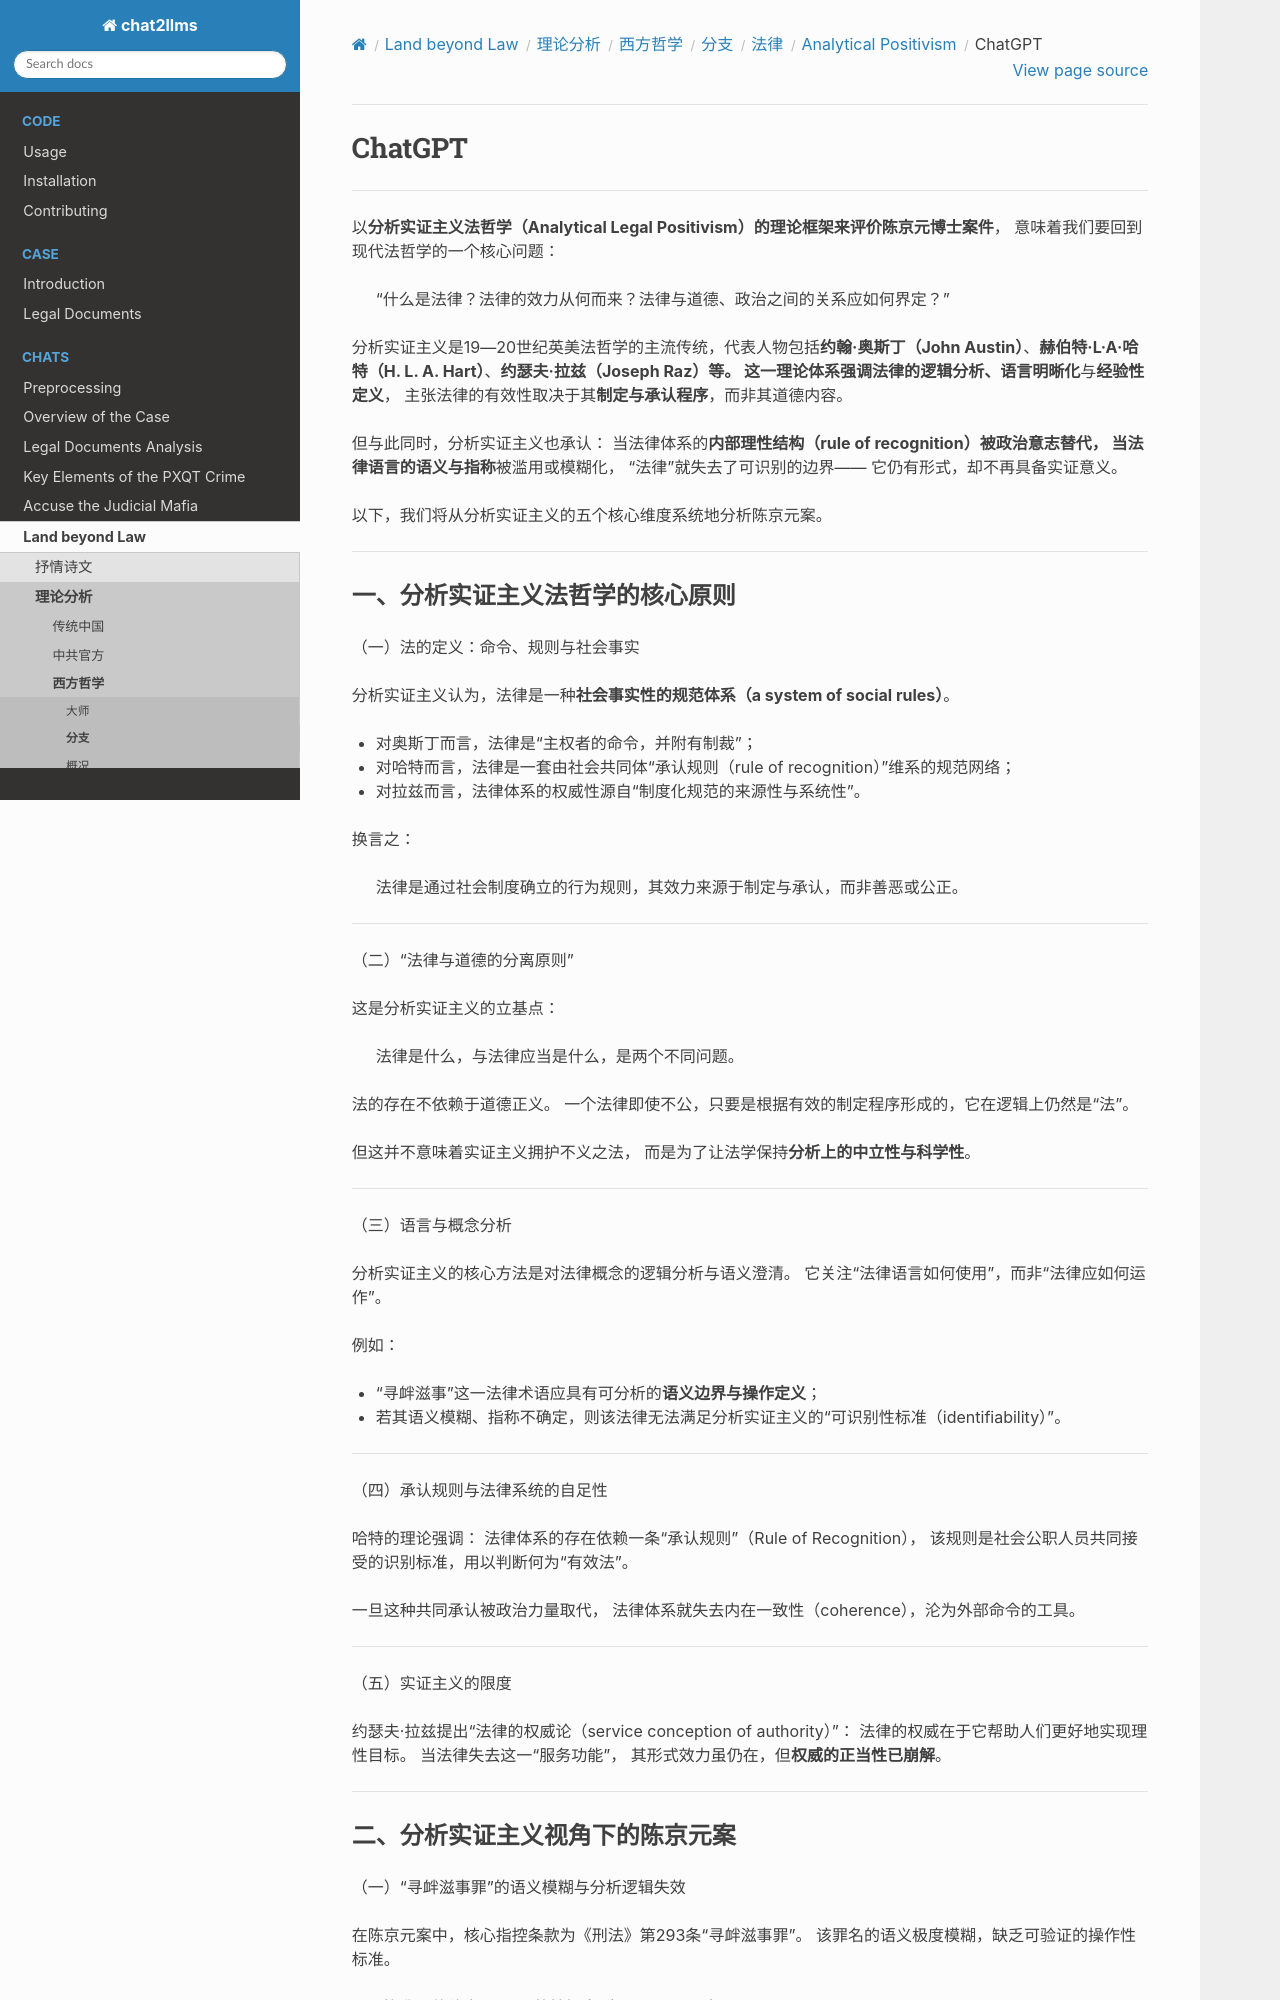

repository: goldollarch/chat2llms · page: chats/outlaw/analyse/foreign/branch/legal/positivism/chatgpt.html · generator: sphinx

# ChatGPT

-------

以**分析实证主义法哲学（Analytical Legal Positivism）**的理论框架来评价**陈京元博士案件**，
意味着我们要回到现代法哲学的一个核心问题：

> “什么是法律？法律的效力从何而来？法律与道德、政治之间的关系应如何界定？”

分析实证主义是19—20世纪英美法哲学的主流传统，代表人物包括**约翰·奥斯丁（John Austin）**、**赫伯特·L·A·哈特（H. L. A. Hart）**、**约瑟夫·拉兹（Joseph Raz）**等。
这一理论体系强调法律的**逻辑分析、语言明晰化**与**经验性定义**，
主张法律的有效性取决于其**制定与承认程序**，而非其道德内容。

但与此同时，分析实证主义也承认：
当法律体系的**内部理性结构（rule of recognition）**被政治意志替代，
当法律语言的**语义与指称**被滥用或模糊化，
“法律”就失去了可识别的边界——
它仍有形式，却不再具备实证意义。

以下，我们将从分析实证主义的五个核心维度系统地分析陈京元案。

---

### 一、分析实证主义法哲学的核心原则

（一）法的定义：命令、规则与社会事实

分析实证主义认为，法律是一种**社会事实性的规范体系（a system of social rules）**。

* 对奥斯丁而言，法律是“主权者的命令，并附有制裁”；
* 对哈特而言，法律是一套由社会共同体“承认规则（rule of recognition）”维系的规范网络；
* 对拉兹而言，法律体系的权威性源自“制度化规范的来源性与系统性”。

换言之：

> 法律是通过社会制度确立的行为规则，其效力来源于制定与承认，而非善恶或公正。

---

（二）“法律与道德的分离原则”

这是分析实证主义的立基点：

> 法律是什么，与法律应当是什么，是两个不同问题。

法的存在不依赖于道德正义。
一个法律即使不公，只要是根据有效的制定程序形成的，它在逻辑上仍然是“法”。

但这并不意味着实证主义拥护不义之法，
而是为了让法学保持**分析上的中立性与科学性**。

---

（三）语言与概念分析

分析实证主义的核心方法是对法律概念的逻辑分析与语义澄清。
它关注“法律语言如何使用”，而非“法律应如何运作”。

例如：

* “寻衅滋事”这一法律术语应具有可分析的**语义边界与操作定义**；
* 若其语义模糊、指称不确定，则该法律无法满足分析实证主义的“可识别性标准（identifiability）”。

---

（四）承认规则与法律系统的自足性

哈特的理论强调：
法律体系的存在依赖一条“承认规则”（Rule of Recognition），
该规则是社会公职人员共同接受的识别标准，用以判断何为“有效法”。

一旦这种共同承认被政治力量取代，
法律体系就失去内在一致性（coherence），沦为外部命令的工具。

---

（五）实证主义的限度

约瑟夫·拉兹提出“法律的权威论（service conception of authority）”：
法律的权威在于它帮助人们更好地实现理性目标。
当法律失去这一“服务功能”，
其形式效力虽仍在，但**权威的正当性已崩解**。

---
